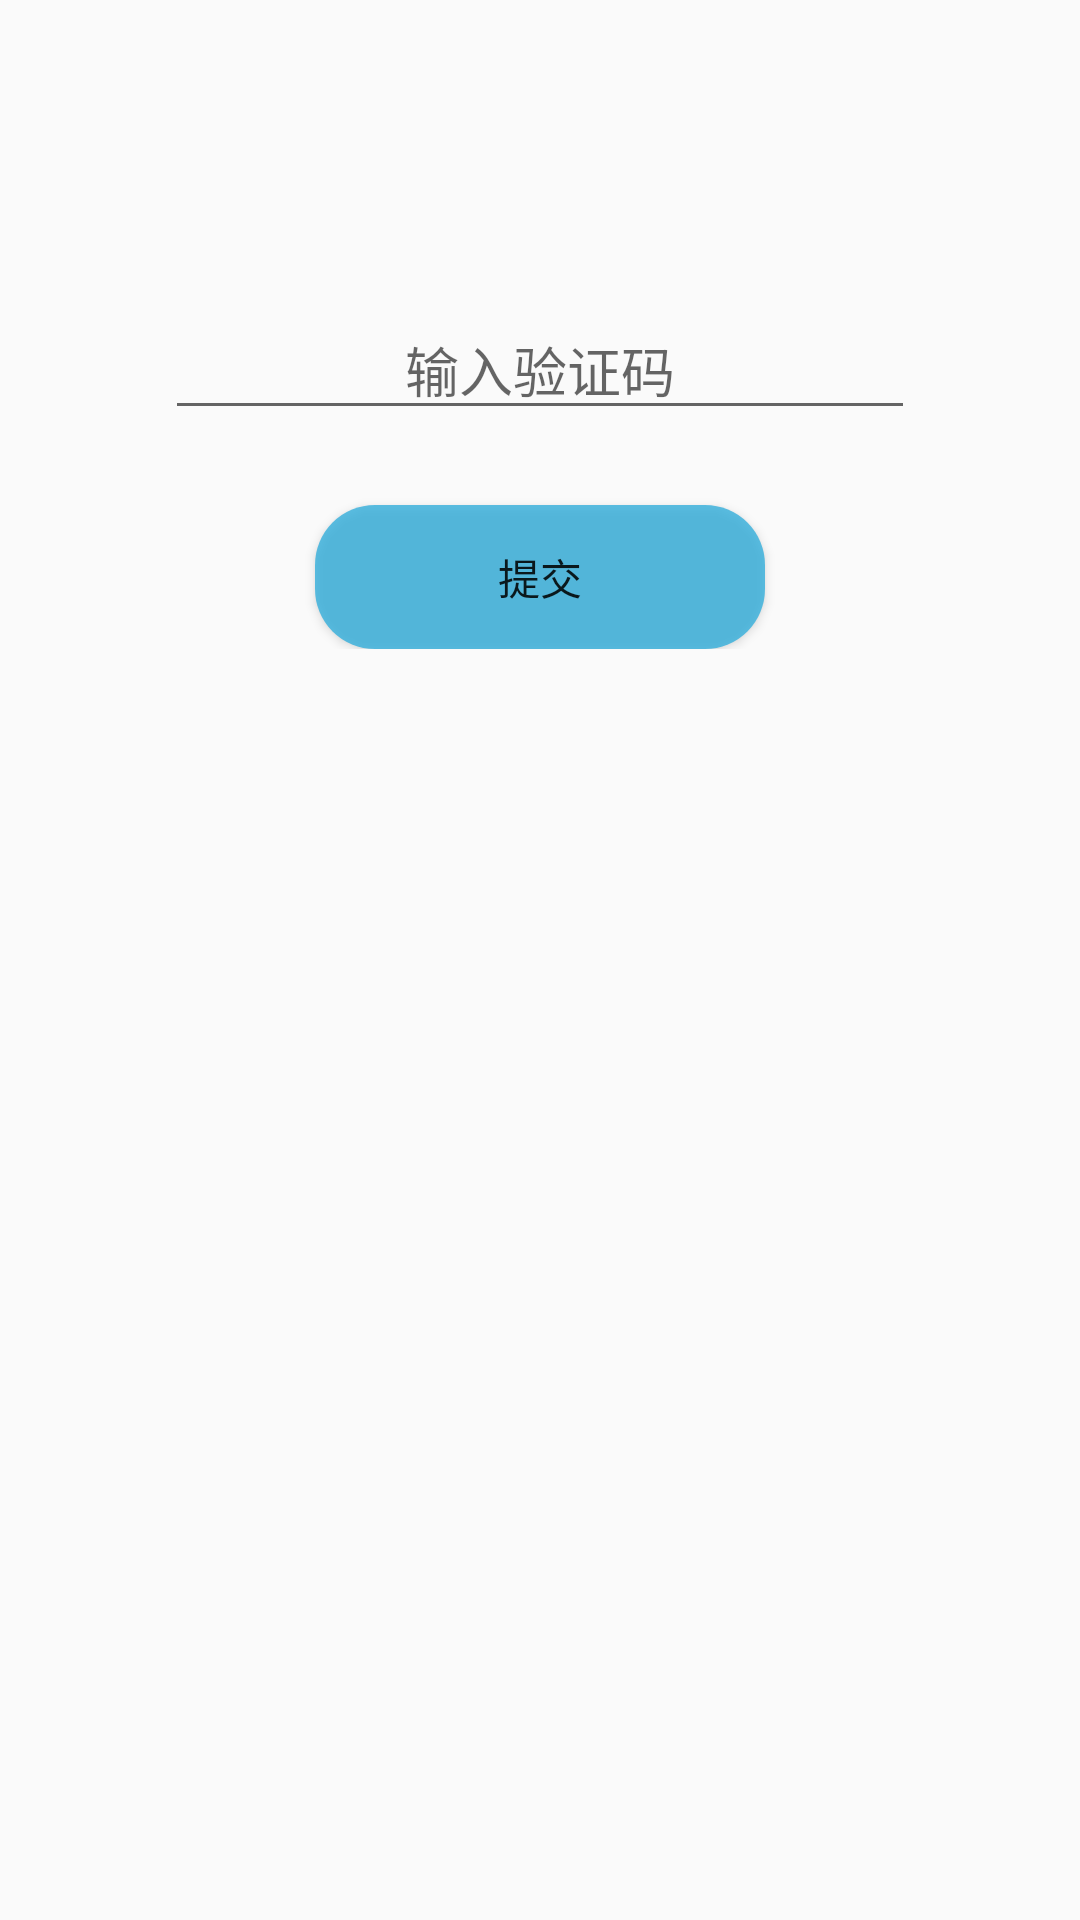

Write the Android layout XML for this screen, with the resource values it uses.
<!-- AndroidManifest.xml: application theme Theme.AppCompat.DayNight.NoActionBar -->
<!-- res/layout/activity_code_verify.xml -->
<?xml version="1.0" encoding="utf-8"?>
<LinearLayout xmlns:android="http://schemas.android.com/apk/res/android"
    android:layout_width="match_parent"
    android:gravity="center_horizontal"
    android:layout_height="match_parent">

    <LinearLayout
        android:orientation="vertical"
        android:gravity="center"
        android:layout_marginTop="100dp"
        android:layout_width="250dp"
        android:layout_height="wrap_content">

        <EditText
            android:id="@+id/et_code"
            android:gravity="center_horizontal"
            android:maxLines="1"
            android:maxLength="6"
            android:hint="输入验证码"
            android:layout_width="match_parent"
            android:layout_height="wrap_content"/>

        <Button
            android:id="@+id/btn_sub"
            android:text="提交"
            android:layout_marginTop="25dp"
            android:background="@drawable/btn_login_selector"
            android:gravity="center"
            android:layout_width="wrap_content"
            android:layout_height="wrap_content"/>

    </LinearLayout>


</LinearLayout>
<!-- resources referenced by this layout -->
<resources>
  <!-- drawable btn_login_selector (drawable) -->
  <?xml version="1.0" encoding="utf-8"?>
  <selector xmlns:android="http://schemas.android.com/apk/res/android" android:shape="rectangle">
      <item android:drawable="@drawable/capsule_selected" android:state_pressed="true"/>
      <item android:drawable="@drawable/capsule_selected" android:state_selected="true"/>
      <item android:drawable="@drawable/capsule_unselect"/>
  </selector>
  <!-- drawable capsule_selected (drawable) -->
  <?xml version="1.0" encoding="utf-8"?>
  <shape xmlns:android="http://schemas.android.com/apk/res/android"
      android:shape="rectangle">
  
      <size android:width="150dp"
          android:height="40dp"/>
  
      <solid android:color="#cc042E3E"/>
      <corners android:radius="20dp"/>
  
  </shape>
  <!-- drawable capsule_unselect (drawable) -->
  <?xml version="1.0" encoding="utf-8"?>
  <shape xmlns:android="http://schemas.android.com/apk/res/android"
      android:shape="rectangle">
  
      <size android:width="150dp"
          android:height="40dp"/>
  
      <solid android:color="#cc34B0DD"/>
      <corners android:radius="20dp"/>
  
  </shape>
</resources>
